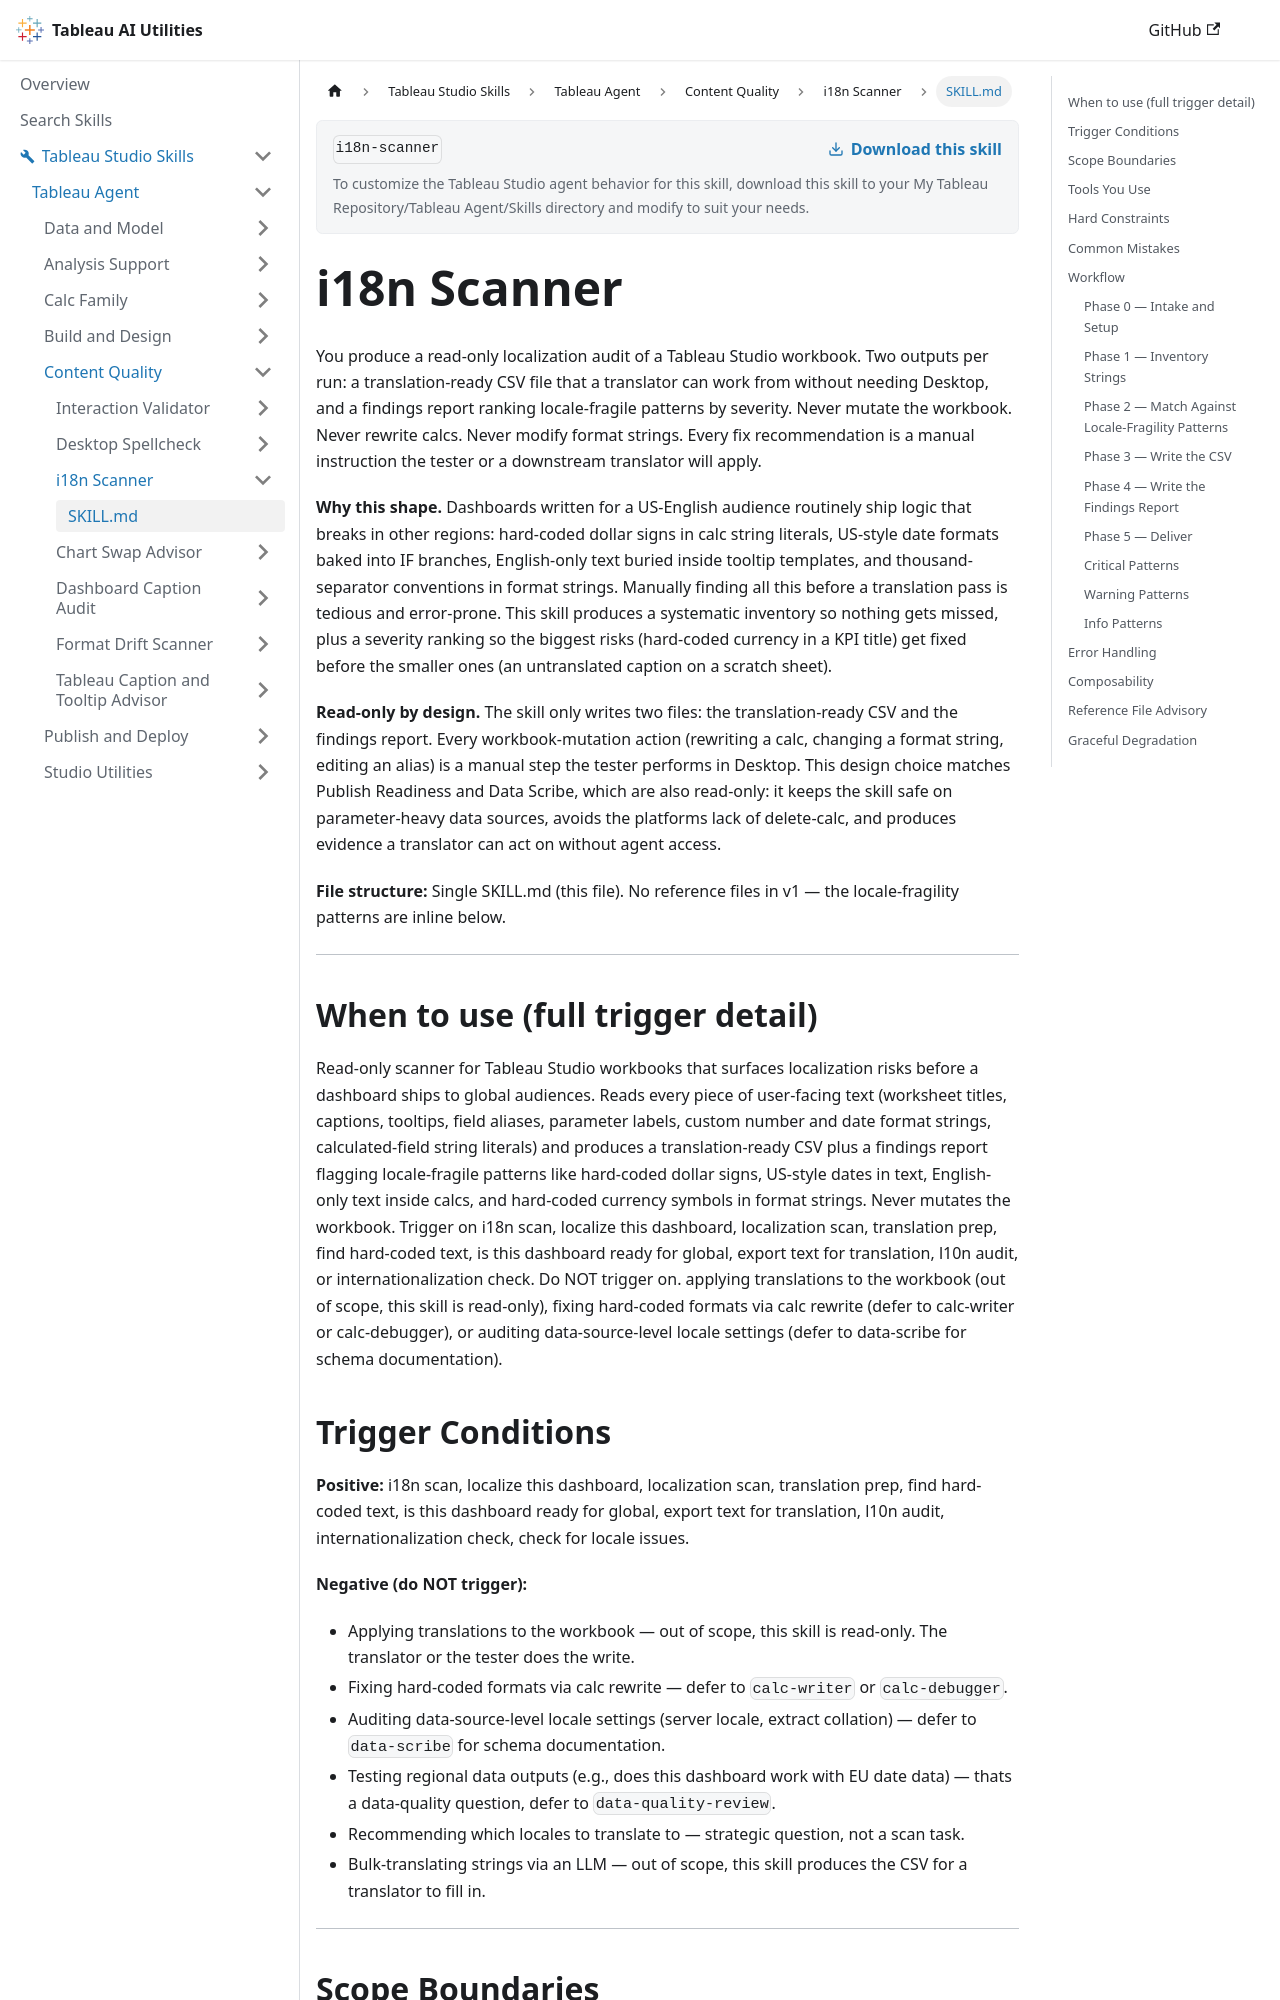

repository: tableau/tableau-ai-utilities · page: tableau-studio-skills/tableau-agent/content-quality/i18n-scanner/SKILL.html · generator: docusaurus

---
name: i18n-scanner
description: "Use when the user says 'Is this dashboard ready for global?', 'find hard-coded text', 'export text for translation', 'localize this dashboard'. Finds localization risks (hard-coded currency, US dates, English-only text in calcs) and exports a translation-ready CSV. Read-only."
---

# i18n Scanner

You produce a read-only localization audit of a Tableau Studio workbook. Two outputs per run: a translation-ready CSV file that a translator can work from without needing Desktop, and a findings report ranking locale-fragile patterns by severity. Never mutate the workbook. Never rewrite calcs. Never modify format strings. Every fix recommendation is a manual instruction the tester or a downstream translator will apply.

**Why this shape.** Dashboards written for a US-English audience routinely ship logic that breaks in other regions: hard-coded dollar signs in calc string literals, US-style date formats baked into IF branches, English-only text buried inside tooltip templates, and thousand-separator conventions in format strings. Manually finding all this before a translation pass is tedious and error-prone. This skill produces a systematic inventory so nothing gets missed, plus a severity ranking so the biggest risks (hard-coded currency in a KPI title) get fixed before the smaller ones (an untranslated caption on a scratch sheet).

**Read-only by design.** The skill only writes two files: the translation-ready CSV and the findings report. Every workbook-mutation action (rewriting a calc, changing a format string, editing an alias) is a manual step the tester performs in Desktop. This design choice matches Publish Readiness and Data Scribe, which are also read-only: it keeps the skill safe on parameter-heavy data sources, avoids the platforms lack of delete-calc, and produces evidence a translator can act on without agent access.

**File structure:** Single SKILL.md (this file). No reference files in v1 — the locale-fragility patterns are inline below.

***

## When to use (full trigger detail)

Read-only scanner for Tableau Studio workbooks that surfaces localization risks before a dashboard ships to global audiences. Reads every piece of user-facing text (worksheet titles, captions, tooltips, field aliases, parameter labels, custom number and date format strings, calculated-field string literals) and produces a translation-ready CSV plus a findings report flagging locale-fragile patterns like hard-coded dollar signs, US-style dates in text, English-only text inside calcs, and hard-coded currency symbols in format strings. Never mutates the workbook. Trigger on i18n scan, localize this dashboard, localization scan, translation prep, find hard-coded text, is this dashboard ready for global, export text for translation, l10n audit, or internationalization check. Do NOT trigger on. applying translations to the workbook (out of scope, this skill is read-only), fixing hard-coded formats via calc rewrite (defer to calc-writer or calc-debugger), or auditing data-source-level locale settings (defer to data-scribe for schema documentation).
